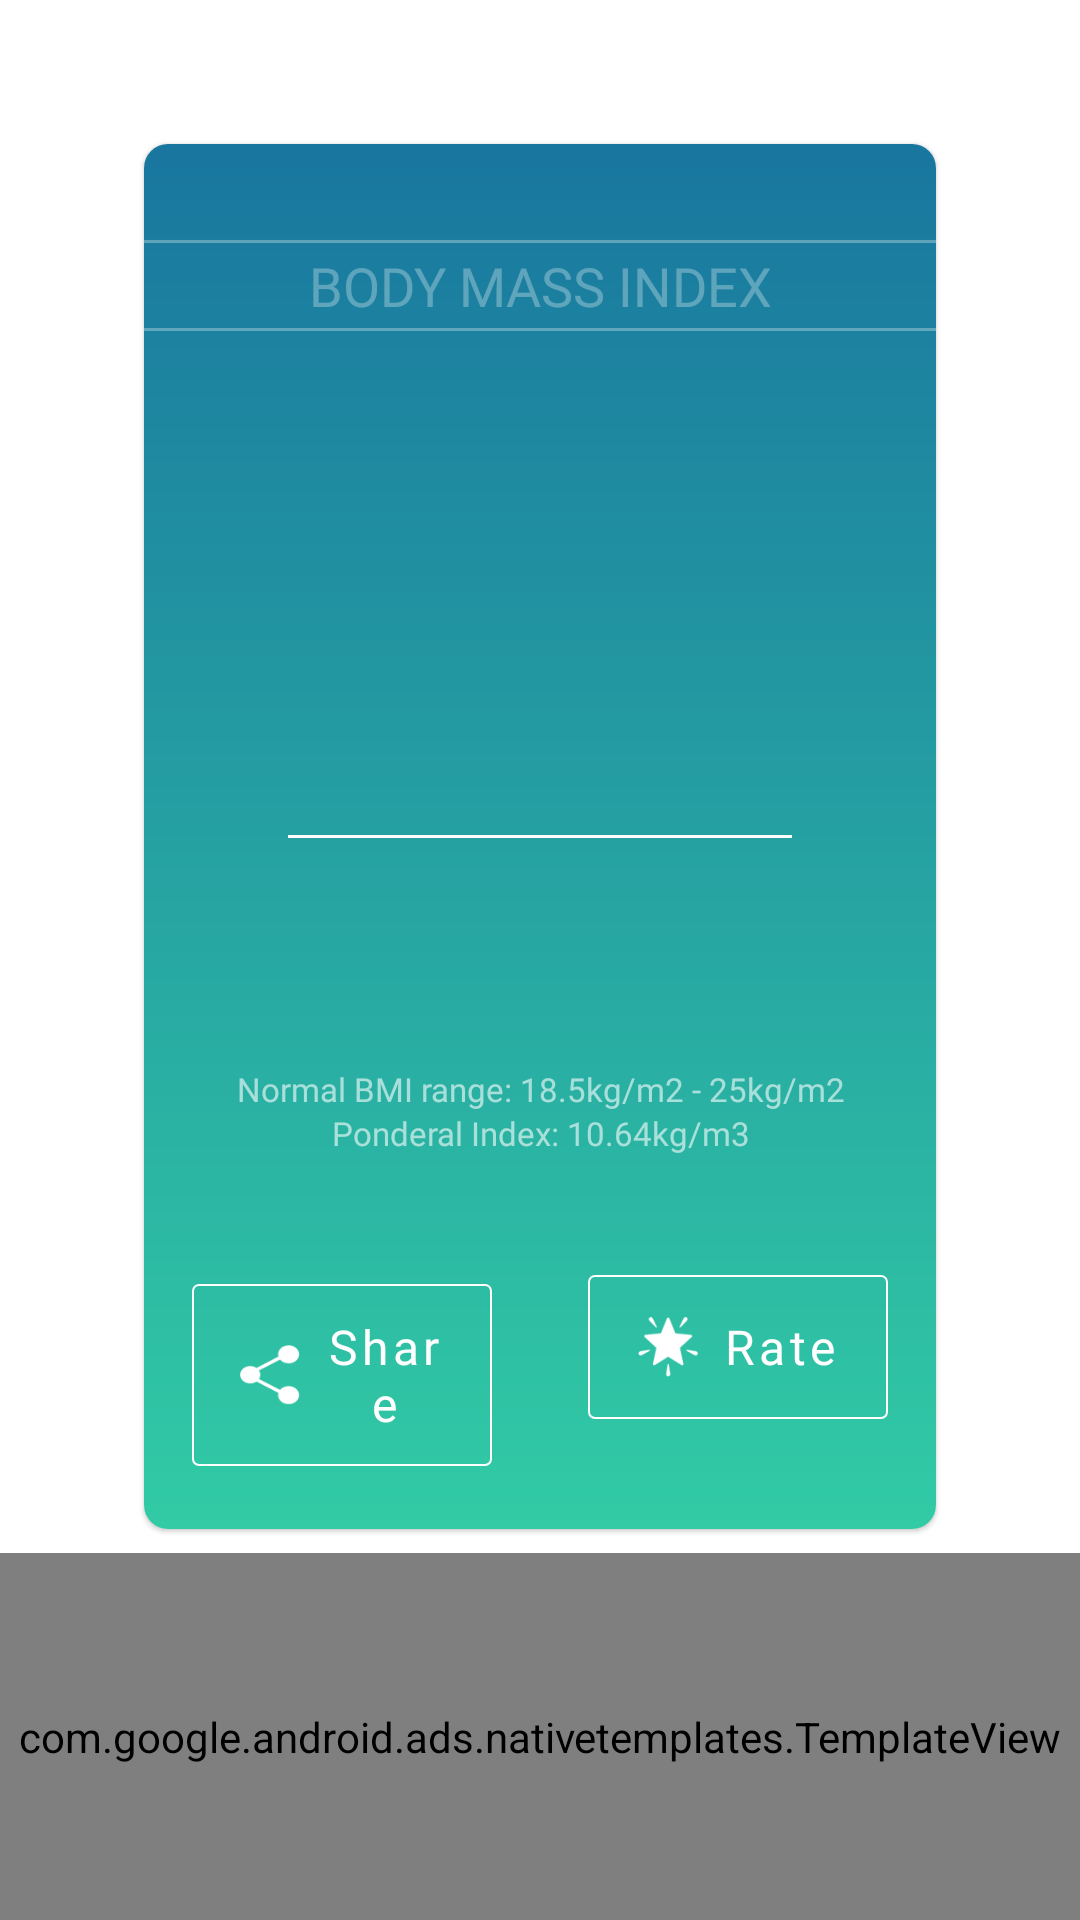

The Android layout XML behind this screen, and the referenced resources:
<!-- AndroidManifest.xml: application theme Theme.NoelNwaelugo -->
<!-- res/layout/fragment_result.xml -->
<?xml version="1.0" encoding="utf-8"?>
<androidx.constraintlayout.widget.ConstraintLayout xmlns:android="http://schemas.android.com/apk/res/android"
    xmlns:app="http://schemas.android.com/apk/res-auto"
    xmlns:tools="http://schemas.android.com/tools"
    android:layout_width="match_parent"
    android:layout_height="match_parent"
    tools:context=".presentation.ResultFragment">

    <com.google.android.material.card.MaterialCardView
        android:id="@+id/result_card"
        android:layout_width="0dp"
        android:layout_height="wrap_content"
        android:layout_marginHorizontal="@dimen/dimen_48"
        android:layout_marginTop="@dimen/dimen_48"
        android:elevation="@dimen/dimen_2"
        app:cardCornerRadius="8dp"
        app:layout_constraintEnd_toEndOf="parent"
        app:layout_constraintStart_toStartOf="parent"
        app:layout_constraintTop_toTopOf="parent">

        <LinearLayout
            android:layout_width="match_parent"
            android:layout_height="wrap_content"
            android:background="@drawable/vertical_gradient"
            android:orientation="vertical">

            <View
                android:layout_width="match_parent"
                android:layout_height="1dp"
                android:layout_marginTop="@dimen/dimen_32dp"
                android:alpha="0.3"
                android:background="@color/white" />

            <TextView
                android:layout_width="match_parent"
                android:layout_height="wrap_content"
                android:layout_marginVertical="@dimen/dimen_2"
                android:alpha="0.3"
                android:fontFamily="@font/poppinsregular"
                android:gravity="center"
                android:text="@string/body_mass_index"
                android:textAllCaps="true"
                android:textColor="@color/white"
                android:textSize="@dimen/dimen_18" />

            <View
                android:layout_width="match_parent"
                android:layout_height="1dp"
                android:alpha="0.3"
                android:background="@color/white" />

            <TextView
                android:id="@+id/bmi_result_tv"
                android:layout_width="match_parent"
                android:layout_height="wrap_content"
                android:layout_marginTop="@dimen/dimen_48"
                android:fontFamily="@font/poppinsmedium"
                android:gravity="center_horizontal"
                android:textAllCaps="true"
                android:textColor="@color/white"
                android:textSize="@dimen/dimen_90"
                tools:text="18.61" />

            <View
                android:layout_width="match_parent"
                android:layout_height="1dp"
                android:layout_marginHorizontal="@dimen/dimen_48"
                android:layout_marginBottom="@dimen/dimen_48"
                android:background="@color/white" />

            <TextView
                android:id="@+id/user_remark_tv"
                android:layout_width="match_parent"
                android:layout_height="wrap_content"
                android:layout_marginBottom="@dimen/dimen_12dp"
                android:fontFamily="@font/poppinsmedium"
                android:gravity="center"
                android:textAllCaps="true"
                android:textColor="@color/white"
                android:textSize="@dimen/dimen_12sp"
                tools:text="Hello Olivia, You are normal" />

            <TextView
                android:id="@+id/bmi_range_tv"
                android:layout_width="match_parent"
                android:layout_height="wrap_content"
                android:alpha="0.6"
                android:fontFamily="@font/ralewayregular"
                android:gravity="center"
                android:text="@string/normal_bmi_range"
                android:textColor="@color/white"
                android:textSize="@dimen/dimen_11sp"
                tools:text="Normal BMI range: 18.5kg/m2 - 25kg/m2" />

            <TextView
                android:id="@+id/ponderal_index_tv"
                android:layout_width="match_parent"
                android:layout_height="wrap_content"
                android:layout_marginBottom="@dimen/dimen_16"
                android:alpha="0.6"
                android:fontFamily="@font/ralewayregular"
                android:gravity="center"
                android:text="@string/ponderal_index"
                android:textColor="@color/white"
                android:textSize="@dimen/dimen_11sp"
                tools:text="Ponderal Index: 10.64kg/m3" />

            <LinearLayout
                android:id="@+id/buttons_layout"
                android:layout_width="match_parent"
                android:layout_height="wrap_content"
                android:orientation="horizontal"
                android:weightSum="2">

                <com.google.android.material.button.MaterialButton
                    android:id="@+id/share_button"
                    android:layout_width="match_parent"
                    android:layout_height="wrap_content"
                    android:layout_marginHorizontal="@dimen/dimen_16"
                    android:layout_marginVertical="@dimen/dimen_24"
                    android:layout_weight="1"
                    android:background="@drawable/transparent_button_bg"
                    android:fontFamily="@font/ralewaymedium"
                    android:text="@string/share"
                    android:textAllCaps="false"
                    android:textSize="@dimen/dimen_16sp"
                    app:backgroundTint="@null"
                    app:icon="@drawable/share"
                    app:iconGravity="start"

                    app:iconSize="@dimen/dimen_20dp" />

                <com.google.android.material.button.MaterialButton
                    android:id="@+id/rate_button"
                    android:layout_width="match_parent"
                    android:layout_height="wrap_content"
                    android:layout_marginHorizontal="@dimen/dimen_16"
                    android:layout_marginVertical="@dimen/dimen_24"
                    android:layout_weight="1"
                    android:background="@drawable/transparent_button_bg"
                    android:drawableStart="@drawable/star"
                    android:fontFamily="@font/ralewaymedium"
                    android:text="@string/rate"
                    android:textAllCaps="false"
                    android:textSize="@dimen/dimen_16sp"
                    app:backgroundTint="@null"
                    app:icon="@drawable/star"
                    app:iconGravity="textStart"
                    app:iconPadding="@dimen/dimen_8"
                    app:iconSize="@dimen/dimen_20dp" />


            </LinearLayout>

        </LinearLayout>


    </com.google.android.material.card.MaterialCardView>

    <com.google.android.ads.nativetemplates.TemplateView
        android:id="@+id/bmi_ad_template"
        android:layout_width="match_parent"
        android:layout_height="0dp"
        android:layout_marginTop="@dimen/dimen_8"
        app:gnt_template_type="@layout/gnt_small_template_view"
        app:layout_constraintBottom_toBottomOf="parent"
        app:layout_constraintEnd_toEndOf="parent"
        app:layout_constraintStart_toStartOf="parent"
        app:layout_constraintTop_toBottomOf="@id/result_card" />


</androidx.constraintlayout.widget.ConstraintLayout>
<!-- resources referenced by this layout -->
<resources>
  <color name="white">#FFFFFFFF</color>
  <dimen name="dimen_11sp">11sp</dimen>
  <dimen name="dimen_12dp">12dp</dimen>
  <dimen name="dimen_12sp">12sp</dimen>
  <dimen name="dimen_16">16dp</dimen>
  <dimen name="dimen_16sp">16sp</dimen>
  <dimen name="dimen_18">18sp</dimen>
  <dimen name="dimen_2">2dp</dimen>
  <dimen name="dimen_20dp">20dp</dimen>
  <dimen name="dimen_24">24dp</dimen>
  <dimen name="dimen_32dp">32dp</dimen>
  <dimen name="dimen_48">48dp</dimen>
  <dimen name="dimen_8">8dp</dimen>
  <dimen name="dimen_90">90sp</dimen>
  <!-- drawable share: png bitmap (drawable, 2458 bytes) -->
  <!-- drawable star: png bitmap (drawable, 2814 bytes) -->
  <!-- drawable transparent_button_bg (drawable) -->
  <?xml version="1.0" encoding="utf-8"?>
  <shape xmlns:android="http://schemas.android.com/apk/res/android"
      android:shape="rectangle">
      <corners
          android:radius="2dp" />
      <stroke
          android:width="2px"
          android:color="@color/white" />
  </shape>
  <!-- drawable vertical_gradient (drawable) -->
  <?xml version="1.0" encoding="utf-8"?>
  <shape xmlns:android="http://schemas.android.com/apk/res/android">
      <gradient
          android:type="linear"
          android:angle="270"
          android:startColor="@color/main_blue"
          android:endColor="@color/main_green" />
  </shape>
  <string name="body_mass_index">Body Mass Index</string>
  <string name="normal_bmi_range">Normal BMI range: 18.5kg/m2 - 25kg/m2</string>
  <string name="ponderal_index">Ponderal Index: 10.64kg/m3</string>
  <string name="rate">Rate</string>
  <string name="share">Share</string>
  <style name="Theme.NoelNwaelugo" parent="Theme.MaterialComponents.DayNight.NoActionBar">
          
          <item name="colorPrimary">@color/main_blue</item>
          <item name="colorPrimaryVariant">@color/purple_700</item>
          <item name="colorOnPrimary">@color/white</item>
          
          <item name="colorSecondary">@color/teal_200</item>
          <item name="colorSecondaryVariant">@color/teal_700</item>
          <item name="colorOnSecondary">@color/black</item>
          
          <item name="android:statusBarColor" tools:targetApi="l">?attr/colorPrimaryVariant</item>
          
      </style>
  <color name="main_blue">#19769F</color>
  <color name="main_green">#31CBA5</color>
  <color name="purple_700">#FF3700B3</color>
  <color name="teal_200">#FF03DAC5</color>
  <color name="teal_700">#FF018786</color>
  <color name="black">#FF000000</color>
</resources>
